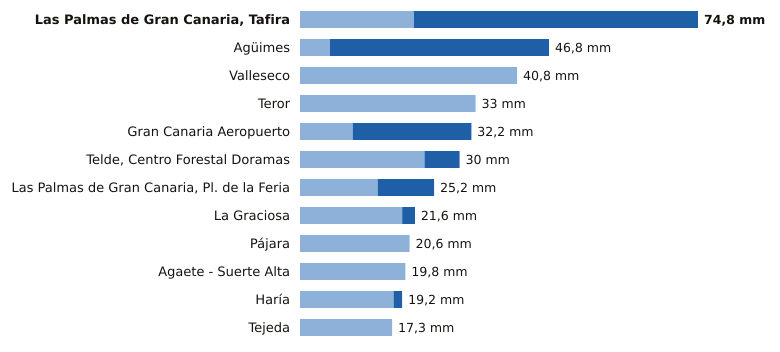

Values plotted in this chart, from the file beside it:
estacion, provincia, indicativo, mm_6_dias_anteriores, mm_hoy, mm_7_dias, horas_de_hoy
Las Palmas de Gran Canaria, Tafira, Las Palmas, C658X, 21.4, 53.4, 74.8, 7
Agüimes, Las Palmas, C648C, 5.6, 41.2, 46.8, 5
Valleseco, Las Palmas, C665T, 40.8, 0.0, 40.8, 5
Teror, Las Palmas, C656V, 33.0, 0.0, 33.0, 5
Gran Canaria Aeropuerto, Las Palmas, C649I, 9.9, 22.3, 32.2, 7
Telde, Centro Forestal Doramas, Las Palmas, C648N, 23.4, 6.6, 30.0, 6
Las Palmas de Gran Canaria, Pl. de la Fe…, Las Palmas, C659M, 14.6, 10.6, 25.2, 6
La Graciosa, Las Palmas, C839X, 19.2, 2.4, 21.6, 7
Pájara, Las Palmas, C229J, 20.6, 0.0, 20.6, 6
Agaete - Suerte Alta, Las Palmas, C668V, 19.8, 0.0, 19.8, 5
Haría, Las Palmas, C038N, 17.6, 1.6, 19.2, 7
Tejeda, Las Palmas, C614H, 17.3, 0.0, 17.3, 7
